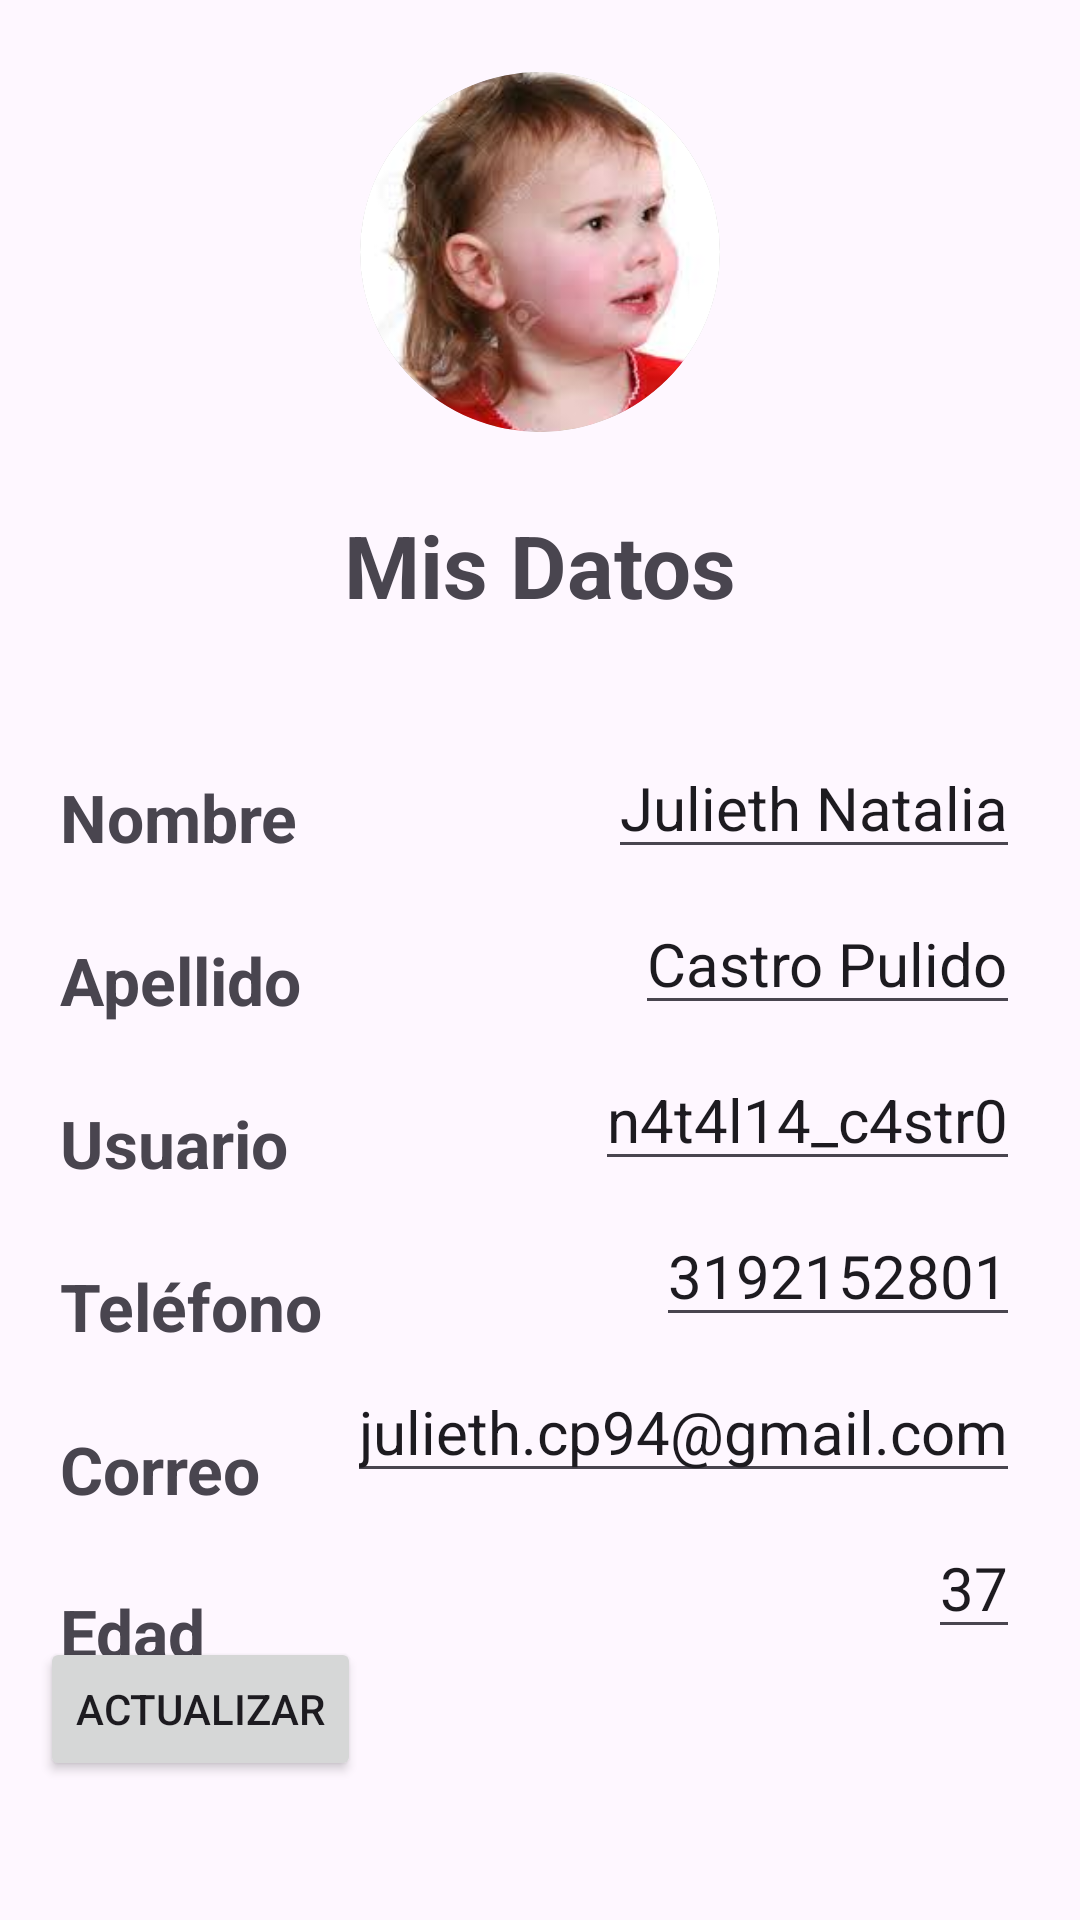

Produce the Android XML layout that renders to this screen, including the resource entries it uses.
<!-- AndroidManifest.xml: application theme Theme.OrderEasy -->
<!-- res/layout/fragment_profile_edit.xml -->
<?xml version="1.0" encoding="utf-8"?>
<androidx.constraintlayout.widget.ConstraintLayout xmlns:android="http://schemas.android.com/apk/res/android"
    xmlns:app="http://schemas.android.com/apk/res-auto"
    xmlns:tools="http://schemas.android.com/tools"
    android:layout_width="match_parent"
    android:layout_height="match_parent"
    tools:context=".ui.profile.ProfileFragment">

    
    <LinearLayout
        android:id="@+id/avatarGroup"
        android:layout_width="match_parent"
        android:layout_height="wrap_content"
        android:layout_marginTop="24dp"
        android:gravity="center"
        android:orientation="vertical"
        android:paddingLeft="16dp"
        android:paddingRight="16dp"
        app:layout_constrainedWidth="true"
        app:layout_constraintEnd_toEndOf="parent"
        app:layout_constraintHorizontal_bias="0.0"
        app:layout_constraintStart_toStartOf="parent"
        app:layout_constraintTop_toTopOf="parent">

        
        <ImageButton
            android:id="@+id/avatarProfile"
            android:layout_width="120dp"
            android:layout_height="120dp"
            android:src="@mipmap/profile_image"
            android:clipToOutline="true"
            android:scaleType="centerCrop"
            android:background="@drawable/circular_background"
            android:onClick="onImageButtonClick"
            android:clickable="true"
            android:focusable="true"
            app:layout_constraintBottom_toBottomOf="parent"
            app:layout_constraintEnd_toEndOf="parent"
            app:layout_constraintHorizontal_bias="0.498"
            app:layout_constraintStart_toStartOf="parent"
            app:layout_constraintTop_toTopOf="parent"
            app:layout_constraintVertical_bias="0.091"
            tools:src="@tools:sample/avatars"
            android:contentDescription="@string/image_edit" />

        
        <TextView
            android:id="@+id/textMyDataTitle"
            android:layout_width="wrap_content"
            android:layout_height="wrap_content"
            android:text="@string/textMyDataTitle"
            android:textSize="29sp"
            android:textStyle="bold"
            android:layout_marginTop="25dp"
            app:layout_constraintBottom_toBottomOf="parent"
            app:layout_constraintEnd_toEndOf="parent"
            app:layout_constraintStart_toStartOf="parent"
            app:layout_constraintTop_toBottomOf="@+id/avatarProfile"
            app:layout_constraintVertical_bias="@id/avatarProfile" />
    </LinearLayout>

    
    <LinearLayout
        android:id="@+id/titlesGroup"
        android:layout_width="match_parent"
        android:layout_height="wrap_content"
        android:layout_marginTop="25dp"
        android:orientation="vertical"
        android:paddingLeft="20dp"
        android:paddingRight="20dp"
        app:layout_constraintTop_toBottomOf="@id/avatarGroup">

        
        <TextView
            android:id="@+id/textPersonNameTitle"
            android:layout_width="wrap_content"
            android:layout_height="wrap_content"
            android:layout_marginTop="25dp"
            android:text="@string/textPersonNameTitle"
            android:textSize="22sp"
            android:textStyle="bold"
            app:layout_constraintEnd_toEndOf="parent"
            app:layout_constraintStart_toStartOf="parent"
            app:layout_constraintTop_toTopOf="parent" />

        
        <TextView
            android:id="@+id/textPersonLastNameTitle"
            android:layout_width="wrap_content"
            android:layout_height="wrap_content"
            android:layout_marginTop="25dp"
            android:text="@string/textPersonLastNameTitle"
            android:textSize="22sp"
            android:textStyle="bold"
            app:layout_constraintBottom_toBottomOf="parent"
            app:layout_constraintEnd_toEndOf="parent"
            app:layout_constraintStart_toStartOf="parent"
            app:layout_constraintTop_toBottomOf="@+id/textNameUser" />

        
        <TextView
            android:id="@+id/textUserNameTitle"
            android:layout_width="wrap_content"
            android:layout_height="wrap_content"
            android:layout_marginTop="25dp"
            android:text="@string/textUserNameTitle"
            android:textSize="22sp"
            android:textStyle="bold"
            app:layout_constraintBottom_toBottomOf="parent"
            app:layout_constraintEnd_toEndOf="parent"
            app:layout_constraintStart_toStartOf="parent"
            app:layout_constraintTop_toBottomOf="@+id/textNameUser" />

        
        <TextView
            android:id="@+id/textPhoneTitle"
            android:layout_width="wrap_content"
            android:layout_height="wrap_content"
            android:layout_marginTop="25dp"
            android:text="@string/textPhoneTitle"
            android:textSize="22sp"
            android:textStyle="bold"
            app:layout_constraintBottom_toBottomOf="parent"
            app:layout_constraintEnd_toEndOf="parent"
            app:layout_constraintStart_toStartOf="parent"
            app:layout_constraintTop_toBottomOf="@+id/textNameUser" />

        
        <TextView
            android:id="@+id/textEmailTitle"
            android:layout_width="wrap_content"
            android:layout_height="wrap_content"
            android:layout_marginTop="25dp"
            android:text="@string/textEmailTitle"
            android:textSize="22sp"
            android:textStyle="bold"
            app:layout_constraintBottom_toBottomOf="parent"
            app:layout_constraintEnd_toEndOf="parent"
            app:layout_constraintStart_toStartOf="parent"
            app:layout_constraintTop_toBottomOf="@+id/textUserName" />

        
        <TextView
            android:id="@+id/textAgeTitle"
            android:layout_width="wrap_content"
            android:layout_height="wrap_content"
            android:layout_marginTop="25dp"
            android:text="@string/textAgeTitle"
            android:textSize="22sp"
            android:textStyle="bold"
            app:layout_constraintBottom_toBottomOf="parent"
            app:layout_constraintEnd_toEndOf="parent"
            app:layout_constraintStart_toStartOf="parent"
            app:layout_constraintTop_toBottomOf="@+id/textEmailTitle" />
    </LinearLayout>

    
    <LinearLayout
        android:id="@+id/infoProfile"
        android:layout_width="match_parent"
        android:layout_height="wrap_content"
        android:layout_marginTop="25dp"
        android:gravity="end"
        android:orientation="vertical"
        android:paddingLeft="20dp"
        android:paddingRight="20dp"
        app:layout_constraintTop_toBottomOf="@id/avatarGroup">

        
        <EditText
            android:id="@+id/textPersonName"
            android:layout_width="wrap_content"
            android:layout_height="wrap_content"
            android:layout_marginTop="13dp"
            android:text="@string/textPersonName"
            android:textSize="20sp"
            app:layout_constraintBottom_toTopOf="@id/textMyDataTitle"
            app:layout_constraintEnd_toEndOf="parent"
            app:layout_constraintStart_toStartOf="parent"
            app:layout_constraintTop_toTopOf="parent"
            android:autofillHints="false"
            android:inputType="text"
            tools:ignore="LabelFor" />

        
        <EditText
            android:id="@+id/textPersonLastName"
            android:layout_width="wrap_content"
            android:layout_height="wrap_content"
            android:layout_marginTop="8dp"
            android:text="@string/textPersonLastName"
            android:textSize="20sp"
            app:layout_constraintBottom_toBottomOf="parent"
            app:layout_constraintEnd_toEndOf="parent"
            app:layout_constraintStart_toStartOf="parent"
            app:layout_constraintTop_toBottomOf="@+id/textNameUser"
            android:autofillHints="false"
            android:inputType="text"
            tools:ignore="LabelFor" />

        
        <EditText
            android:id="@+id/textUserName"
            android:layout_width="wrap_content"
            android:layout_height="wrap_content"
            android:layout_marginTop="8dp"
            android:text="@string/textUserName"
            android:textSize="20sp"
            app:layout_constraintBottom_toBottomOf="parent"
            app:layout_constraintEnd_toEndOf="parent"
            app:layout_constraintStart_toStartOf="parent"
            app:layout_constraintTop_toBottomOf="@+id/textNameUser"
            android:autofillHints=""
            android:inputType="text" />

        
        <EditText
            android:id="@+id/textPhone"
            android:layout_width="wrap_content"
            android:layout_height="wrap_content"
            android:layout_marginTop="8dp"
            android:text="@string/textPhone"
            android:textSize="20sp"
            android:inputType="phone"
            app:layout_constraintBottom_toBottomOf="parent"
            app:layout_constraintEnd_toEndOf="parent"
            app:layout_constraintStart_toStartOf="parent"
            app:layout_constraintTop_toBottomOf="@+id/textNameUser"
            android:autofillHints=""
            tools:ignore="LabelFor" />

        
        <EditText
            android:id="@+id/textEmail"
            android:layout_width="wrap_content"
            android:layout_height="wrap_content"
            android:layout_marginTop="8dp"
            android:text="@string/textEmail"
            android:textSize="20sp"
            app:layout_constraintBottom_toBottomOf="parent"
            app:layout_constraintEnd_toEndOf="parent"
            app:layout_constraintStart_toStartOf="parent"
            app:layout_constraintTop_toBottomOf="@+id/textPhone"
            android:autofillHints=""
            android:inputType="textEmailAddress"
            tools:ignore="LabelFor" />

        
        <EditText
            android:id="@+id/textAge"
            android:layout_width="wrap_content"
            android:layout_height="wrap_content"
            android:layout_marginTop="8dp"
            android:text="@string/textAge"
            android:textSize="20sp"
            app:layout_constraintBottom_toBottomOf="parent"
            app:layout_constraintEnd_toEndOf="parent"
            app:layout_constraintStart_toStartOf="parent"
            app:layout_constraintTop_toBottomOf="@+id/textEmailTitle"
            android:autofillHints="false"
            android:inputType="number"
            tools:ignore="LabelFor" />
    </LinearLayout>

    

    <Button
        android:id="@+id/btnEditUser"
        android:layout_width="wrap_content"
        android:layout_height="wrap_content"
        android:text="@string/btnUpdate"
        app:layout_constraintBottom_toBottomOf="parent"
        app:layout_constraintEnd_toEndOf="parent"
        app:layout_constraintHorizontal_bias="0.053"
        app:layout_constraintStart_toStartOf="parent"
        app:layout_constraintTop_toTopOf="parent"
        app:layout_constraintVertical_bias="0.922" />

</androidx.constraintlayout.widget.ConstraintLayout>
<!-- resources referenced by this layout -->
<resources>
  <!-- drawable circular_background (drawable) -->
  <?xml version="1.0" encoding="utf-8"?>
  <shape xmlns:android="http://schemas.android.com/apk/res/android"
      android:shape="oval">
  
      <solid android:color="@color/white"/> 
  
      
      <stroke
          android:width="2dp"
          android:color="@color/gray_500"/>
  
  
  
  
  </shape>
  <!-- mipmap profile_image: jpeg bitmap (mipmap-hdpi, 6143 bytes) -->
  <string name="btnUpdate">Actualizar</string>
  <string name="image_edit">Cambiar Imagen de Perfil</string>
  <string name="textAge">37</string>
  <string name="textAgeTitle">Edad</string>
  <string name="textEmail">julieth.cp94@gmail.com</string>
  <string name="textEmailTitle">Correo</string>
  <string name="textMyDataTitle">Mis Datos</string>
  <string name="textPersonLastName">Castro Pulido</string>
  <string name="textPersonLastNameTitle">Apellido</string>
  <string name="textPersonName">Julieth Natalia</string>
  <string name="textPersonNameTitle">Nombre</string>
  <string name="textPhone">3192152801</string>
  <string name="textPhoneTitle">Teléfono</string>
  <string name="textUserName">n4t4l14_c4str0</string>
  <string name="textUserNameTitle">Usuario</string>
  <style name="Theme.OrderEasy" parent="Base.Theme.OrderEasy" />
  <color name="white">#FFFFFFFF</color>
  <color name="gray_500">#9E9E9E</color>
  <style name="Base.Theme.OrderEasy" parent="Theme.Material3.DayNight.NoActionBar">
          
          
          <item name="colorPrimary">@color/gray_800</item>
          <item name="colorPrimaryVariant">@color/gray_500</item>
          <item name="colorOnPrimary">@color/white</item>
          
          <item name="colorSecondary">@color/teal_200</item>
          <item name="colorSecondaryVariant">@color/teal_700</item>
          <item name="colorOnSecondary">@color/black</item>
          
          <item name="android:statusBarColor">?attr/colorPrimaryVariant</item>
      </style>
  <color name="gray_800">#424242</color>
  <color name="teal_200">#FF03DAC5</color>
  <color name="teal_700">#FF018786</color>
  <color name="black">#FF000000</color>
</resources>
